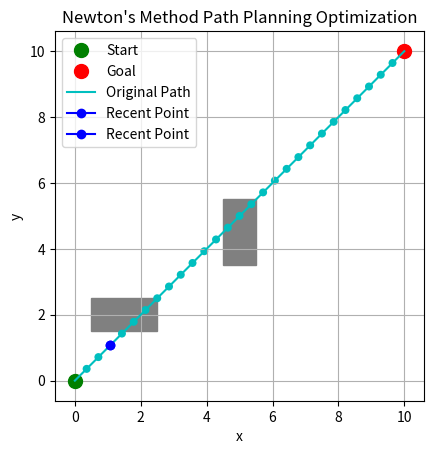

This figure's Python source: (Note: this script raises an exception after producing the figure.)
'''
1. In this program, the variable `safety_size` is defined as the space surrounding the obstacle 
that the path should avoid.
2. Objective function 計算新舊路徑點的距離平方和（不包括起始和終點）、新路徑點之間的距離平方和、新點與碰撞起始點、終點的距離平方和。
3. 判斷路徑上的點以及線段是否與障礙物相交之方法。(採用以下方法1)
   (兩種方案:1.Bool只判斷是否在障礙物範圍內 2.利用點/線之間的數學關係式計算出Danger factor數值)
4. 針對新的避障路徑點位置，使用牛頓法取得最佳位置，使路徑最短、平滑且避開障礙物。
5. 若要將mobile robot的大小納入碰撞檢測的考量 則點位碰撞檢測需要改成以下程式
def point_in_obstacle(point, bottom_left, top_right, safety_size, circle_radius):
    # 增加障礙物周圍的安全距離，同時考慮點位的半徑
    expanded_bottom_left = bottom_left - np.array([safety_size + circle_radius, safety_size + circle_radius])
    expanded_top_right = top_right + np.array([safety_size + circle_radius, safety_size + circle_radius])
    # 檢查點是否在擴展過的矩形內
    return (expanded_bottom_left[0] <= point[0] <= expanded_top_right[0] and
            expanded_bottom_left[1] <= point[1] <= expanded_top_right[1])
'''

import numpy as np
import matplotlib.pyplot as plt
import time

# 生成初始路徑
def generate_initial_path(start, goal, distance):
    # 生成從起點到終點的路徑，並在路徑上添加點
    num_points = int(np.linalg.norm(goal - start) / distance)
    initial_path = np.linspace(start, goal, num=num_points + 1)
    return initial_path

# 計算路徑的總長度
def calculate_path_length(path):
    return np.sum([np.linalg.norm(path[i] - path[i-1]) for i in range(1, len(path))])

#####

# 判斷「點位」是否在擴展過的矩形內(障礙物含安全距離)
def point_in_obstacle(point, obstacle, safety_size):
    bottom_left, top_right = obstacle
    # 增加障礙物周圍的安全距離，同時考慮點位的半徑
    expanded_bottom_left = bottom_left - np.array([safety_size, safety_size])
    expanded_top_right = top_right + np.array([safety_size, safety_size])
    
    # 檢查點是否在擴展過的矩形內
    return (expanded_bottom_left[0] <= point[0] <= expanded_top_right[0] and
            expanded_bottom_left[1] <= point[1] <= expanded_top_right[1])

# 判斷「線段」是否穿過擴展過的矩形範圍（障礙物含安全距離）

def line_intersects_any_obstacle(p1, p2, obstacles, safety_size):
    # 遍歷每個障礙物
    for obstacle in obstacles:
        if line_intersects_obstacle(p1, p2, obstacle, safety_size):
            return True  # 如果相交，則返回True
    return False  # 否則返回False

def line_intersects_obstacle(p1, p2, obstacle, safety_size):
    bottom_left, top_right = obstacle
    # 增加障礙物周圍的安全距離
    expanded_bottom_left = bottom_left - np.array([safety_size, safety_size])
    expanded_top_right = top_right + np.array([safety_size, safety_size])
    
    # 定義擴展後的矩形的四條邊的端點
    rect_edges = [
        (expanded_bottom_left, np.array([expanded_top_right[0], expanded_bottom_left[1]])),  # 下邊
        (expanded_bottom_left, np.array([expanded_bottom_left[0], expanded_top_right[1]])),  # 左邊
        (np.array([expanded_top_right[0], expanded_bottom_left[1]]), expanded_top_right),    # 右邊
        (np.array([expanded_bottom_left[0], expanded_top_right[1]]), expanded_top_right)     # 上邊
    ]
    
    # 檢查線段是否與矩形的任意一條邊相交
    for edge_start, edge_end in rect_edges:
        if line_segments_intersect(p1, p2, edge_start, edge_end):
            return True  # 如果相交，則返回True 
    return False  # 否則返回False

# 幾何計算：檢測兩線段是否相交
def line_segments_intersect(p1, p2, q1, q2):
    def orientation(p, q, r):
        """計算p-q-r三點的方向"""
        val = (q[1] - p[1]) * (r[0] - q[0]) - (q[0] - p[0]) * (r[1] - q[1])
        
        # If val is an array (NumPy array), check conditions properly
        if isinstance(val, np.ndarray):
            if np.all(val > 0):
                return 1  # Clockwise
            elif np.all(val < 0):
                return 2  # Counterclockwise
            else:
                return 0  # Collinear
        else:
            return 1 if val > 0 else (2 if val < 0 else 0)

    def on_segment(p, q, r):
        """檢查點r是否在p-q線段上"""
        return (min(p[0], q[0]) <= r[0] <= max(p[0], q[0]) and
                min(p[1], q[1]) <= r[1] <= max(p[1], q[1]))

    # 找出四個點之間的方向
    o1 = orientation(p1, p2, q1)
    o2 = orientation(p1, p2, q2)
    o3 = orientation(q1, q2, p1)
    o4 = orientation(q1, q2, p2)

    # 一般情況下線段相交
    if o1 != o2 and o3 != o4:
        return True

    # 特殊情況：三點共線且點在對方線段上
    if o1 == 0 and on_segment(p1, p2, q1): return True
    if o2 == 0 and on_segment(p1, p2, q2): return True
    if o3 == 0 and on_segment(q1, q2, p1): return True
    if o4 == 0 and on_segment(q1, q2, p2): return True

    return False  # 沒有相交

#####

# 將經過障礙物上的點位儲存成避障前原始路徑
def path_before_obstacle_avoidance(path, obstacle, safety_size):
    points_within_obstacle = []  # 用於儲存在障礙物內的點

    # 檢查路徑上每個點是否在擴展過的障礙物區域內
    for p in path:
        if point_in_obstacle(p, obstacle, safety_size):
            points_within_obstacle.append(p)

    if not points_within_obstacle:
        return []  # 如果沒有點在障礙物內，返回空列表

    # 找到最早和最晚穿過障礙物的點
    first_obstacle_point = points_within_obstacle[0]
    last_obstacle_point = points_within_obstacle[-1]

    # 若想要將每個經過障礙物的點位都做偏移，則把以下兩行程式註解即可。
    # 若只有一個點經過障礙物，則直接返回該點，不做處理
    if len(points_within_obstacle) == 1:
        return [first_obstacle_point]
    # 以下兩行程式主要是只取經過障礙物的起始、中間、結束這三個點位以減少計算量。
    # 計算初始和結束點的平均值作為中間點
    middle_point = (first_obstacle_point + last_obstacle_point) / 2
    # 更新points_within_obstacle，保留初始點、中間點、結束點
    points_within_obstacle = [first_obstacle_point, middle_point, last_obstacle_point]

    # 找到這些點在路徑中的索引
    first_idx = np.where(np.all(path == first_obstacle_point, axis=1))[0][0]
    last_idx = np.where(np.all(path == last_obstacle_point, axis=1))[0][0]

    # 獲取與這些障礙物點相鄰的點
    closest_points = []
    if first_idx > 0:
        closest_points.append(path[first_idx - 1])  # 碰撞起始點的前一點
    closest_points.extend(points_within_obstacle)  # 初始點、中間點和結束點
    if last_idx < len(path) - 1:
        closest_points.append(path[last_idx + 1])  # 碰撞終點的下一點

    return closest_points  # 返回碰撞起始點、中間點、終點和障礙物內的點

#####

#  將初始路徑上的碰撞點偏移出障礙物(含安全距離)的範圍行程新路徑，作為避障路徑最佳化的Initial Guess。
# def generate_new_path(path, obstacles, safety_size, offset_distance):
#     new_paths = []  # 用於儲存所有障礙物的避障路徑

#     for obstacle in obstacles:
#         offset_directions = []  # 儲存每個障礙物的偏移方向

#         closest_points = path_before_obstacle_avoidance(path, obstacle, safety_size)

#         if closest_points:  # 確保有碰撞點
#             tangent_vector = closest_points[-1] - closest_points[0]
#             tangent_vector /= np.linalg.norm(tangent_vector)  # 標準化切線向量

#             normal_vector_left = np.array([-tangent_vector[1], tangent_vector[0]])
#             normal_vector_right = np.array([tangent_vector[1], -tangent_vector[0]])

#             for point in closest_points:
#                 closest_obstacle_edge_distance = float('inf')
#                 chosen_normal_vector = None
                
#                 bottom_left, top_right = obstacle
#                 distances = [
#                     (bottom_left[0] - safety_size) - point[0],  # 左側邊緣
#                     point[0] - (top_right[0] + safety_size),    # 右側邊緣
#                     (bottom_left[1] - safety_size) - point[1],  # 下方邊緣
#                     point[1] - (top_right[1] + safety_size)     # 上方邊緣
#                 ]

#                 min_distance = min(distances)
#                 if abs(min_distance) < abs(closest_obstacle_edge_distance):
#                     closest_obstacle_edge_distance = min_distance
#                     if min_distance == distances[0]:  # 左邊
#                         chosen_normal_vector = normal_vector_right  # 向右偏移
#                     elif min_distance == distances[1]:  # 右邊
#                         chosen_normal_vector = normal_vector_left  # 向左偏移
#                     elif min_distance == distances[2]:  # 下邊
#                         chosen_normal_vector = normal_vector_left  # 向上偏移
#                     elif min_distance == distances[3]:  # 上邊
#                         chosen_normal_vector = normal_vector_right  # 向下偏移

#                 offset_directions.append(tuple(chosen_normal_vector))  # 轉換為元組

#             # 找到出現最多的偏移方向
#             most_common_direction = max(set(offset_directions), key=offset_directions.count)

#             new_path = []
#             for point in closest_points[1:-1]: # 排除首尾點位，只考慮中間的碰撞點進行偏移
#                 new_point = point + np.array(most_common_direction) * offset_distance
#                 new_path.append(new_point)

#             new_paths.append(np.array(new_path))

#     return new_paths  # 返回所有障礙物的新路徑

def generate_new_path(path, obstacles, safety_size, offset_distance):
    new_paths = []  # 用於儲存所有障礙物的避障路徑

    offset_directions = []  # 儲存每個障礙物的偏移方向

    closest_points = path_before_obstacle_avoidance(path, obstacles, safety_size)

    if closest_points:  # 確保有碰撞點
        tangent_vector = closest_points[-1] - closest_points[0]
        tangent_vector /= np.linalg.norm(tangent_vector)  # 標準化切線向量

        normal_vector_left = np.array([-tangent_vector[1], tangent_vector[0]])
        normal_vector_right = np.array([tangent_vector[1], -tangent_vector[0]])

        for point in closest_points:
            closest_obstacle_edge_distance = float('inf')
            chosen_normal_vector = None
            
            bottom_left, top_right = obstacles
            distances = [
                (bottom_left[0] - safety_size) - point[0],  # 左側邊緣
                point[0] - (top_right[0] + safety_size),    # 右側邊緣
                (bottom_left[1] - safety_size) - point[1],  # 下方邊緣
                point[1] - (top_right[1] + safety_size)     # 上方邊緣
            ]

            min_distance = min(distances)
            if abs(min_distance) < abs(closest_obstacle_edge_distance):
                closest_obstacle_edge_distance = min_distance
                if min_distance == distances[0]:  # 左邊
                    chosen_normal_vector = normal_vector_right  # 向右偏移
                elif min_distance == distances[1]:  # 右邊
                    chosen_normal_vector = normal_vector_left  # 向左偏移
                elif min_distance == distances[2]:  # 下邊
                    chosen_normal_vector = normal_vector_left  # 向上偏移
                elif min_distance == distances[3]:  # 上邊
                    chosen_normal_vector = normal_vector_right  # 向下偏移

            offset_directions.append(tuple(chosen_normal_vector))  # 轉換為元組

        # 找到出現最多的偏移方向
        most_common_direction = max(set(offset_directions), key=offset_directions.count)

        new_path = []
        for point in closest_points[1:-1]: # 排除首尾點位，只考慮中間的碰撞點進行偏移
            new_point = point + np.array(most_common_direction) * offset_distance
            new_path.append(new_point)

        new_paths.append(np.array(new_path))

    return new_paths  # 返回所有障礙物的新路徑

#####

# Obstacle avoidance path planning optimization using Newton's method.

def objective_function(X, X_ori, W):
    # 解包，獲取內部的數組
    X_array = X[0]

    X1, X2, X3 = [X_array[0]], [X_array[1]], [X_array[2]]  # 分解 X 為 X1*, X2*, X3*
    XT, X1_ori, X2_ori, X3_ori, XH = X_ori[0], X_ori[1], X_ori[2], X_ori[3], X_ori[4] # 分解 X_ori 為 XT, X1_ori, X2_ori, X3_ori, XH
    w1, w2, w3, wH, wT, w21, w32 = W[0], W[1], W[2], W[3], W[4], W[5], W[6] # 權重

    # 計算目標函數
    f = (w1 * np.linalg.norm(X1 - X1_ori)**2 +
         w2 * np.linalg.norm(X2 - X2_ori)**2 +
         w3 * np.linalg.norm(X3 - X3_ori)**2 +
         wH * np.linalg.norm(X1 - XH)**2 +
         wT * np.linalg.norm(X3 - XT)**2 +
         w21 * np.linalg.norm(X2 - X1)**2 +
         w32 * np.linalg.norm(X3 - X2)**2)
    
    return f

def gradient(X, X_ori, W):
    # 解包，獲取內部的數組
    X_array = X[0]
    
    X1, X2, X3 = [X_array[0]], [X_array[1]], [X_array[2]]  # 分解 X 為 X1*, X2*, X3*
    XT, X1_ori, X2_ori, X3_ori, XH = X_ori[0], X_ori[1], X_ori[2], X_ori[3], X_ori[4] # 分解 X_ori 為 XT, X1_ori, X2_ori, X3_ori, XH
    w1, w2, w3, wH, wT, w21, w32 = W[0], W[1], W[2], W[3], W[4], W[5], W[6] # 權重

    # 計算各點的梯度
    grad_X1 = (2 * w1 * (X1 - X1_ori) +
               2 * wH * (X1 - XH) +
               2 * w21 * (X1 - X2))
    
    grad_X2 = (2 * w2 * (X2 - X2_ori) +
               2 * w21 * (X2 - X1) +
               2 * w32 * (X2 - X3))
    
    grad_X3 = (2 * w3 * (X3 - X3_ori) +
               2 * wT * (X3 - XT) +
               2 * w32 * (X3 - X2))
    
    # 將梯度組合為一個向量
    grad = np.array([grad_X1, grad_X2, grad_X3])
    
    return grad

def hessian(W):
    w1, w2, w3, wH, wT, w21, w32 = W[0], W[1], W[2], W[3], W[4], W[5], W[6] # 權重

    # 單位矩陣 (2x2)，因為每個點都有 (x, y) 兩個維度
    I = np.eye(2)

    # 計算對角線 Hessian，這些是二階導數 f''(X1), f''(X2), f''(X3)
    H11 = 2 * (w1 + wH + w21) * I  # 對 X1* 的二階導數
    H22 = 2 * (w2 + w21 + w32) * I # 對 X2* 的二階導數
    H33 = 2 * (w3 + wT + w32) * I  # 對 X3* 的二階導數

    # 計算交叉項 Hessian，這些是二階交叉導數 f''(X1, X2), f''(X2, X3)
    H12 = H21 = -2 * w21 * I  # 對 X1* 和 X2* 的交叉二階導數
    H23 = H32 = -2 * w32 * I  # 對 X2* 和 X3* 的交叉二階導數

    # 組成 Hessian 矩陣，總共 6x6 大小，將每個 2x2 的子矩陣放入總矩陣中
    H = np.block([[H11, H12, np.zeros((2, 2))],
                  [H21, H22, H23],
                  [np.zeros((2, 2)), H32, H33]])

    return H

def inverse_hessian(W):
    H = hessian(W)  # 計算 Hessian 矩陣
    det = np.linalg.det(H)  # 計算行列式
    
    if det == 0:
        raise ValueError("Hessian 矩陣是奇異矩陣，不可逆。")
    
    H_inv = np.linalg.inv(H)  # 計算 Hessian 的逆矩陣
    return H_inv

def newton_method(X_init, X_ori, W, max_iter=1000, tol=1e-3):
    """
    使用多維牛頓法進行最佳化，直到滿足收斂條件或達到最大迭代次數。
    
    參數：
    - X_init: 初始點 [X1*, X2*, X3*] 的向量
    - X_ori: 原始點，包括 XT, X1_ori, X2_ori, X3_ori, XH
    - W: 權重向量

    限制條件：
    - max_iter: 最大迭代次數 (預設 1000)
    - tol: 收斂誤差門檻值 (預設 1e-3)
    
    回傳：
    - X_opt: 最佳化後的點位 [X1*, X2*, X3*]
    - k: 總迭代次數
    """
    
    X = X_init  # 初始化 X
    error = np.inf  # 初始化誤差，設為無窮大
    k = 0  # 初始化迭代次數
    
    while error > tol and k < max_iter:
        k += 1
        
        # 計算梯度和 Hessian 的逆矩陣
        grad = gradient(X, X_ori, W)
        H_inv = inverse_hessian(W)
        
        # 更新 X(k+1) = X(k) - H^(-1) * grad
        X_new = X - np.dot(H_inv, grad.flatten())
        
        # 計算誤差：這裡可以用梯度的範數來表示
        error = np.linalg.norm(grad)
        
        # 更新 X
        X = X_new
    
    return X, k    

#####

# def find_closest_obstacle(current_position, obstacle_list, visited_obstacles):
#     """
#     找出最近的未經過的矩形障礙物。
    
#     參數：
#     current_position (np.array): 當前點位的位置 [x, y]。
#     obstacle_list (list): 包含矩形障礙物的列表，每個障礙物是 (np.array([x1, y1]), np.array([x2, y2]))。
#     visited_obstacles (list): 已經經過的障礙物列表，形式與 obstacle_list 相同。
    
#     返回：
#     tuple: 最近的障礙物，形式是 (np.array([x1, y1]), np.array([x2, y2]))。
#     """
#     min_distance = float('inf')
#     closest_obstacle = None

#     for obstacle in obstacle_list:
#         bottom_left, top_right = obstacle
        
#         # 如果這個障礙物已經走過，則跳過
#         if any(np.array_equal(bottom_left, visited_obstacle[0]) and 
#                np.array_equal(top_right, visited_obstacle[1]) for visited_obstacle in visited_obstacles):
#             continue
        
#         # 計算當前點到矩形的最短距離
#         distance = point_to_rectangle_distance(current_position, bottom_left, top_right)
        
#         # 更新最近的障礙物
#         if distance < min_distance:
#             min_distance = distance
#             closest_obstacle = obstacle

#     return closest_obstacle

def find_closest_obstacle(current_position, obstacle_list, visited_obstacles):
    """
    找出最近的未經過的矩形障礙物。
    
    參數：
    current_position (np.array): 當前點位的位置 [x, y]。
    obstacle_list (list): 包含矩形障礙物的列表，每個障礙物是 (np.array([x1, y1]), np.array([x2, y2]))。
    visited_obstacles (list): 已經經過的障礙物列表，形式與 obstacle_list 相同。
    
    返回：
    tuple: 最近的未經過障礙物 (np.array([x1, y1]), np.array([x2, y2]))。
    """
    
    closest_obstacle = None
    min_distance = float('inf')
    
    for obstacle in obstacle_list:
        if obstacle in visited_obstacles:
            continue  # 跳過已經訪問過的障礙物
        
        # 計算當前位置到障礙物中心的距離
        bottom_left, top_right = obstacle
        obstacle_center = (bottom_left + top_right) / 2
        distance = np.linalg.norm(current_position - obstacle_center)
        
        # 更新最近的障礙物和最小距離
        if distance < min_distance:
            min_distance = distance
            closest_obstacle = obstacle
    
    return closest_obstacle

# def point_to_rectangle_distance(point, bottom_left, top_right):
#     """
#     計算點到矩形的最短距離。
    
#     參數：
#     point (np.array): 點的座標 [x, y]。
#     bottom_left (np.array): 矩形的左下角座標 [x1, y1]。
#     top_right (np.array): 矩形的右上角座標 [x2, y2]。
    
#     返回：
#     float: 點到矩形的最短距離。
#     """
#     x, y = point
#     x1, y1 = bottom_left
#     x2, y2 = top_right

#     # 如果點在矩形的範圍內，最短距離是0
#     if x1 <= x <= x2 and y1 <= y <= y2:
#         return 0

#     # 計算點到矩形的最短距離
#     dx = max(x1 - x, 0, x - x2)
#     dy = max(y1 - y, 0, y - y2)
    
#     return np.sqrt(dx * dx + dy * dy)

#####

# 可視化
def visualize_grid(ax, start, goal, obstacles, circle_radius=None, positions=None, path=None, new_points=None, original_path=None, closest_points=None):
    ax.cla()  # 清除當前的圖表，保留窗口
    ax.plot(start[0], start[1], 'go', markersize=10, label='Start')  # 起點
    ax.plot(goal[0], goal[1], 'ro', markersize=10, label='Goal')  # 終點

    # 畫出環境中的障礙物
    for bottom_left, top_right in obstacles:
        rect = plt.Rectangle(bottom_left, top_right[0] - bottom_left[0], top_right[1] - bottom_left[1], color='gray')
        ax.add_patch(rect)  # 畫出矩形障礙物

    # 畫出原始路徑的點並用線連接它們
    if original_path is not None:
        # 畫出點
        for point in original_path:
            circle = plt.Circle(point, radius=circle_radius, color='c', fill=True)
            ax.add_patch(circle)
        # 連接點之間的線
        ax.plot(original_path[:, 0], original_path[:, 1], 'c-', label='Original Path')

    # 當前位置的圓形，將 positions 列表轉換成 NumPy 陣列
    if positions is not None:
        positions = np.array(positions)  # 將 positions 列表轉換成 NumPy 陣列
        for pos in positions:
            ax.plot(positions[0], positions[1], 'b-o', label='Recent Point')

    # 新生成的避障路徑
    if new_points is not None and len(new_points) > 0:
        new_points = np.array(new_points)
        for point in new_points:
            ax.plot(point[0], point[1], 'm-o', label='Avoidance Path')

    # 路徑的圓形
    if path is not None:
        path = np.array(path)
        for pos in path:
            circle = plt.Circle(pos, radius=circle_radius, color='b', fill=True)
            ax.add_patch(circle)

    # 碰撞起始、終點、碰撞點位的圓形
    if closest_points is not None and len(closest_points) > 0:
        for point in closest_points:
            ax.plot(point[0], point[1], color='orange')

    plt.gca().set_aspect('equal', adjustable='box')
    ax.set_title("Newton's Method Path Planning Optimization")
    ax.set_xlabel('x')
    ax.set_ylabel('y')
    ax.legend()
    ax.grid(True)
    plt.draw()
    plt.pause(1)

#####

# Main
def main():
    fig, ax = plt.subplots()
    # 環境參數初始化
    grid_size = (11, 11)  # Grid的大小
    obstacles = [
        (np.array([0.5, 1.5]), np.array([2.5, 2.5])), # 第一個矩形障礙物
        (np.array([4.5, 3.5]), np.array([5.5, 5.5]))  # 第二個矩形障礙物
    ]  # 障礙物列表
    safety_distance = 0.2  # 安全距離
    waypoint_distance = 0.5  # 每個路徑點之間的距離
    circle_radius = 0.1  # 點位的半徑(mobile robot大小)
    # 初始化牛頓法參數
    W = [1, 1, 1, 1, 1, 1, 1] # Objective function各項距離的權重(XT, X1_ori, X2_ori, X3_ori, XH)

    # 產生初始路徑
    start = np.array([0, 0])
    goal = np.array([10, 10])
    initial_path = generate_initial_path(start, goal, waypoint_distance)

    # 建立點P並初始化位置
    current_position_index = 0
    current_position = initial_path[current_position_index]
    full_path_traveled = [current_position]  # 紀錄點P走過的完整路徑
    visited_obstacles = []  # 初始化已經經過的障礙物列表

    # 視覺化初始化
    visualize_grid(ax, start, goal, obstacles, circle_radius=circle_radius, positions=current_position, original_path=initial_path, new_points=full_path_traveled)

    # 主流程
    while np.linalg.norm(current_position - goal) > 0.1:
        # 獲取下一個目標點
        next_position = initial_path[current_position_index + 1]

        # 檢查當前點到下一個點的線段是否經過障礙物或安全區域
        if line_intersects_any_obstacle(current_position, next_position, obstacles, safety_distance):
            # 找到最近的障礙物，並準備進行避障
            closest_obstacle = find_closest_obstacle(current_position, obstacles, visited_obstacles)
            
            # 如果找到了最近的障礙物，則將其加入 visited_obstacles
            if closest_obstacle is not None:
                visited_obstacles.append(closest_obstacle)

            # 找到初始路徑中所有經過障礙物的點
            points_near_obstacle = path_before_obstacle_avoidance(initial_path, closest_obstacle, safety_distance)

            # 根據避障策略生成新的路徑，將避障點設為 initial guess
            new_path = generate_new_path(points_near_obstacle, closest_obstacle, safety_distance, offset_distance=1.0)

            # 使用牛頓法進行路徑最佳化
            optimized_path = newton_method(new_path, initial_path, W)

            # 確認新路徑是否避開障礙物
            X_opt_final = [initial_path[0]] + optimized_path + [initial_path[-1]]
            for i in range(len(X_opt_final) - 1):
                if line_intersects_obstacle(X_opt_final[i], X_opt_final[i+1], obstacles, safety_distance):
                    # 若新路徑有經過障礙物，將當前解作為 initial guess 重新最佳化
                    optimized_path = newton_method(X_opt_final, initial_path, W)
                    X_opt_final = [initial_path[0]] + optimized_path + [initial_path[-1]]
                    break  # 重新檢測路徑

            # 將當前位置沿著新的路徑移動，更新current_position
            initial_path = X_opt_final  # 更新路徑
            current_position_index = 0  # 重新從起點開始走
        else:
            # 沒有碰到障礙物，更新當前位置
            current_position = next_position
            current_position_index += 1
            full_path_traveled.append(current_position)

        # 檢查是否到達終點
        if np.linalg.norm(current_position - goal) <= 0.1:
            print("到達終點!")
            break

        # 更新視覺化
        visualize_grid(ax, start, goal, obstacles, circle_radius=circle_radius, positions=current_position, original_path=initial_path, closest_points=full_path_traveled)
    plt.show()
main()